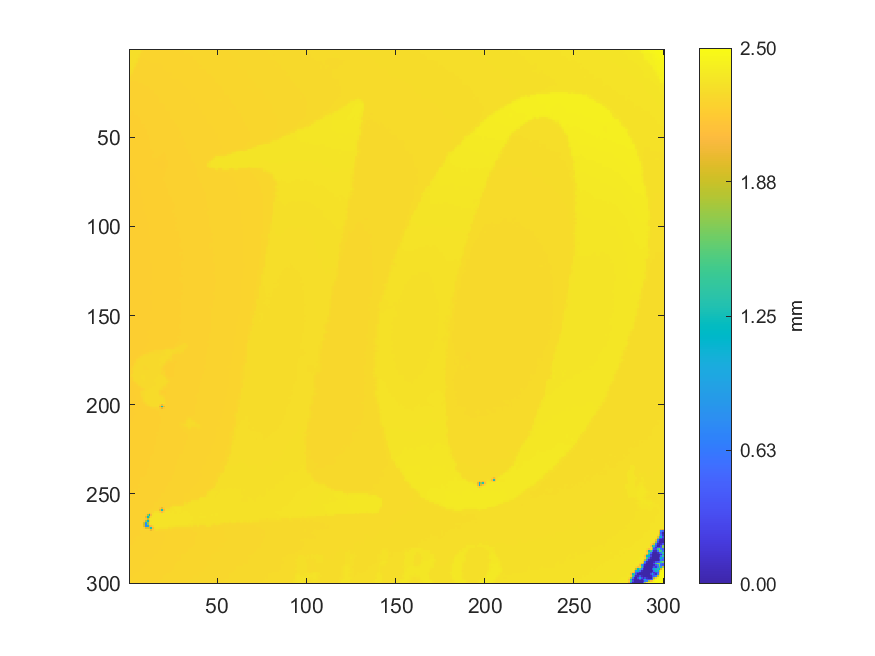

The file beside this chart, header and first rows:
2.31199591144179, 2.31384109569475, 2.31566704685864, 2.3163033930019, 2.31409607460946, 2.31610665455582, 2.30648329747793, 2.26334787121976, 2.25287410654231, 2.25430469460398, 2.25404376497878, 2.25383650295198, 2.25517997630941, 2.25442829015465, 2.25418626843377, 2.25448811706619, 2.25461671338737, 2.25502941005951, 2.25555635202879, 2.25536071061194, 2.25545547885263, 2.25584122202987, 2.25645372998818, 2.25679210725184
2.312, 2.314, 2.316, 2.316, 2.315, 2.316, 2.301, 2.262, 2.253, 2.253, 2.253, 2.253, 2.253, 2.254, 2.254, 2.255, 2.254, 2.255, 2.255, 2.255, 2.255, 2.255, 2.256, 2.257
2.312, 2.314, 2.316, 2.318, 2.318, 2.31, 2.271, 2.255, 2.253, 2.253, 2.253, 2.252, 2.252, 2.253, 2.253, 2.254, 2.255, 2.255, 2.254, 2.255, 2.255, 2.255, 2.255, 2.256
2.313, 2.314, 2.316, 2.32, 2.316, 2.305, 2.262, 2.251, 2.252, 2.253, 2.252, 2.252, 2.252, 2.252, 2.252, 2.253, 2.254, 2.254, 2.254, 2.254, 2.254, 2.255, 2.255, 2.255
2.313, 2.314, 2.316, 2.317, 2.312, 2.296, 2.259, 2.25, 2.25, 2.251, 2.251, 2.251, 2.251, 2.252, 2.252, 2.252, 2.253, 2.253, 2.253, 2.253, 2.254, 2.254, 2.255, 2.255
2.313, 2.314, 2.314, 2.314, 2.306, 2.267, 2.251, 2.249, 2.25, 2.251, 2.251, 2.251, 2.251, 2.251, 2.252, 2.252, 2.252, 2.252, 2.253, 2.253, 2.253, 2.254, 2.254, 2.254
2.313, 2.314, 2.313, 2.314, 2.305, 2.26, 2.249, 2.249, 2.249, 2.25, 2.25, 2.251, 2.251, 2.251, 2.252, 2.252, 2.253, 2.252, 2.252, 2.253, 2.253, 2.253, 2.254, 2.253
2.313, 2.315, 2.316, 2.313, 2.297, 2.257, 2.248, 2.249, 2.25, 2.25, 2.249, 2.25, 2.25, 2.251, 2.251, 2.251, 2.251, 2.251, 2.251, 2.252, 2.252, 2.253, 2.253, 2.253
2.315, 2.316, 2.315, 2.305, 2.265, 2.248, 2.247, 2.249, 2.25, 2.25, 2.248, 2.249, 2.249, 2.249, 2.25, 2.25, 2.25, 2.25, 2.25, 2.251, 2.252, 2.253, 2.253, 2.253
2.315, 2.315, 2.313, 2.296, 2.255, 2.246, 2.246, 2.247, 2.248, 2.248, 2.248, 2.248, 2.249, 2.248, 2.249, 2.249, 2.249, 2.249, 2.25, 2.25, 2.251, 2.252, 2.252, 2.252
2.316, 2.315, 2.304, 2.264, 2.248, 2.246, 2.246, 2.248, 2.248, 2.247, 2.247, 2.247, 2.248, 2.248, 2.248, 2.248, 2.248, 2.249, 2.249, 2.251, 2.251, 2.251, 2.251, 2.252
2.315, 2.308, 2.291, 2.254, 2.245, 2.245, 2.247, 2.247, 2.247, 2.247, 2.247, 2.247, 2.247, 2.248, 2.248, 2.248, 2.248, 2.248, 2.249, 2.251, 2.251, 2.251, 2.251, 2.252
2.308, 2.298, 2.261, 2.246, 2.244, 2.245, 2.245, 2.245, 2.245, 2.245, 2.247, 2.246, 2.247, 2.247, 2.247, 2.247, 2.247, 2.248, 2.248, 2.249, 2.249, 2.25, 2.25, 2.251
2.304, 2.289, 2.252, 2.243, 2.243, 2.244, 2.244, 2.244, 2.244, 2.245, 2.246, 2.246, 2.246, 2.246, 2.246, 2.247, 2.247, 2.247, 2.248, 2.248, 2.249, 2.249, 2.249, 2.25
2.288, 2.258, 2.244, 2.243, 2.243, 2.244, 2.245, 2.244, 2.244, 2.244, 2.244, 2.245, 2.245, 2.245, 2.246, 2.247, 2.247, 2.247, 2.247, 2.248, 2.248, 2.248, 2.249, 2.25
2.25, 2.243, 2.242, 2.242, 2.242, 2.243, 2.244, 2.244, 2.243, 2.243, 2.244, 2.244, 2.244, 2.245, 2.246, 2.247, 2.247, 2.247, 2.247, 2.248, 2.248, 2.248, 2.249, 2.25
2.241, 2.241, 2.241, 2.242, 2.242, 2.243, 2.242, 2.242, 2.242, 2.242, 2.243, 2.243, 2.244, 2.245, 2.245, 2.245, 2.246, 2.246, 2.246, 2.247, 2.248, 2.248, 2.249, 2.25
2.24, 2.241, 2.24, 2.241, 2.241, 2.243, 2.241, 2.241, 2.242, 2.242, 2.242, 2.243, 2.243, 2.244, 2.244, 2.245, 2.245, 2.246, 2.246, 2.246, 2.247, 2.248, 2.248, 2.248
2.239, 2.239, 2.239, 2.24, 2.24, 2.241, 2.24, 2.241, 2.241, 2.241, 2.242, 2.242, 2.243, 2.243, 2.243, 2.244, 2.245, 2.246, 2.245, 2.246, 2.247, 2.247, 2.247, 2.248
2.238, 2.238, 2.238, 2.239, 2.239, 2.24, 2.24, 2.24, 2.241, 2.241, 2.242, 2.243, 2.243, 2.242, 2.243, 2.243, 2.244, 2.245, 2.245, 2.245, 2.246, 2.246, 2.247, 2.247
2.237, 2.238, 2.238, 2.238, 2.238, 2.239, 2.24, 2.24, 2.24, 2.24, 2.241, 2.242, 2.242, 2.242, 2.243, 2.243, 2.243, 2.244, 2.244, 2.245, 2.246, 2.246, 2.246, 2.247
2.237, 2.237, 2.237, 2.238, 2.238, 2.238, 2.239, 2.239, 2.24, 2.24, 2.24, 2.241, 2.241, 2.241, 2.242, 2.242, 2.243, 2.243, 2.244, 2.244, 2.245, 2.245, 2.246, 2.246
2.236, 2.236, 2.237, 2.237, 2.238, 2.238, 2.239, 2.238, 2.239, 2.239, 2.239, 2.24, 2.241, 2.241, 2.241, 2.242, 2.242, 2.242, 2.243, 2.244, 2.244, 2.244, 2.245, 2.246
2.235, 2.235, 2.236, 2.237, 2.237, 2.237, 2.238, 2.238, 2.239, 2.239, 2.239, 2.24, 2.24, 2.24, 2.241, 2.242, 2.242, 2.242, 2.243, 2.243, 2.244, 2.245, 2.245, 2.246
2.235, 2.234, 2.235, 2.236, 2.236, 2.237, 2.237, 2.237, 2.239, 2.24, 2.239, 2.239, 2.24, 2.24, 2.241, 2.241, 2.241, 2.242, 2.242, 2.243, 2.243, 2.245, 2.246, 2.245
2.234, 2.234, 2.235, 2.236, 2.236, 2.236, 2.236, 2.237, 2.238, 2.239, 2.238, 2.239, 2.24, 2.24, 2.24, 2.241, 2.241, 2.241, 2.242, 2.242, 2.243, 2.244, 2.245, 2.245
2.233, 2.234, 2.235, 2.236, 2.235, 2.235, 2.235, 2.236, 2.237, 2.238, 2.238, 2.238, 2.239, 2.239, 2.24, 2.24, 2.24, 2.241, 2.241, 2.241, 2.242, 2.242, 2.244, 2.245
2.233, 2.234, 2.234, 2.235, 2.235, 2.235, 2.235, 2.236, 2.236, 2.237, 2.237, 2.238, 2.238, 2.238, 2.239, 2.24, 2.24, 2.24, 2.241, 2.241, 2.242, 2.242, 2.244, 2.244
2.233, 2.233, 2.233, 2.234, 2.234, 2.235, 2.235, 2.236, 2.236, 2.236, 2.237, 2.237, 2.238, 2.238, 2.239, 2.239, 2.24, 2.241, 2.241, 2.242, 2.242, 2.242, 2.243, 2.244
2.232, 2.232, 2.233, 2.234, 2.234, 2.234, 2.234, 2.235, 2.235, 2.236, 2.236, 2.237, 2.237, 2.238, 2.238, 2.239, 2.239, 2.24, 2.241, 2.242, 2.242, 2.242, 2.243, 2.243
2.232, 2.232, 2.233, 2.233, 2.233, 2.234, 2.234, 2.234, 2.235, 2.235, 2.236, 2.236, 2.237, 2.237, 2.238, 2.238, 2.239, 2.24, 2.24, 2.241, 2.241, 2.243, 2.243, 2.243
2.231, 2.232, 2.232, 2.233, 2.233, 2.233, 2.234, 2.234, 2.234, 2.235, 2.235, 2.236, 2.237, 2.237, 2.238, 2.238, 2.239, 2.239, 2.24, 2.24, 2.241, 2.241, 2.242, 2.242
2.231, 2.231, 2.231, 2.232, 2.232, 2.233, 2.233, 2.234, 2.234, 2.235, 2.235, 2.235, 2.236, 2.237, 2.237, 2.238, 2.238, 2.239, 2.239, 2.24, 2.24, 2.241, 2.242, 2.242
2.23, 2.231, 2.231, 2.231, 2.232, 2.232, 2.232, 2.233, 2.234, 2.234, 2.235, 2.235, 2.236, 2.236, 2.236, 2.238, 2.238, 2.238, 2.239, 2.239, 2.24, 2.241, 2.241, 2.242
2.231, 2.231, 2.231, 2.231, 2.232, 2.232, 2.232, 2.233, 2.234, 2.234, 2.234, 2.235, 2.235, 2.236, 2.236, 2.237, 2.238, 2.238, 2.238, 2.239, 2.24, 2.24, 2.241, 2.241
2.231, 2.23, 2.23, 2.231, 2.231, 2.231, 2.232, 2.233, 2.233, 2.234, 2.235, 2.235, 2.235, 2.236, 2.236, 2.237, 2.237, 2.238, 2.238, 2.239, 2.239, 2.239, 2.24, 2.24
2.231, 2.23, 2.23, 2.231, 2.231, 2.231, 2.232, 2.232, 2.232, 2.233, 2.234, 2.235, 2.235, 2.235, 2.236, 2.236, 2.237, 2.237, 2.238, 2.238, 2.238, 2.239, 2.24, 2.241
2.229, 2.229, 2.23, 2.23, 2.23, 2.231, 2.231, 2.232, 2.233, 2.233, 2.233, 2.234, 2.234, 2.235, 2.235, 2.236, 2.237, 2.237, 2.238, 2.238, 2.238, 2.239, 2.24, 2.241
2.229, 2.229, 2.229, 2.229, 2.229, 2.23, 2.231, 2.231, 2.233, 2.233, 2.233, 2.233, 2.234, 2.235, 2.235, 2.236, 2.237, 2.237, 2.238, 2.238, 2.238, 2.239, 2.24, 2.241
2.228, 2.228, 2.229, 2.229, 2.229, 2.23, 2.231, 2.231, 2.232, 2.232, 2.233, 2.233, 2.234, 2.234, 2.235, 2.235, 2.236, 2.237, 2.237, 2.238, 2.238, 2.239, 2.239, 2.24
2.228, 2.228, 2.228, 2.229, 2.23, 2.23, 2.23, 2.231, 2.231, 2.231, 2.232, 2.233, 2.234, 2.234, 2.235, 2.235, 2.236, 2.237, 2.237, 2.237, 2.238, 2.238, 2.238, 2.239
2.228, 2.228, 2.228, 2.229, 2.229, 2.229, 2.23, 2.23, 2.231, 2.231, 2.232, 2.233, 2.233, 2.234, 2.234, 2.235, 2.235, 2.236, 2.237, 2.237, 2.238, 2.238, 2.238, 2.239
2.228, 2.228, 2.228, 2.228, 2.228, 2.229, 2.229, 2.23, 2.23, 2.231, 2.232, 2.233, 2.233, 2.233, 2.234, 2.235, 2.235, 2.235, 2.235, 2.236, 2.237, 2.238, 2.238, 2.239
2.227, 2.227, 2.228, 2.228, 2.229, 2.229, 2.23, 2.23, 2.23, 2.231, 2.232, 2.232, 2.232, 2.233, 2.234, 2.235, 2.235, 2.235, 2.235, 2.236, 2.237, 2.237, 2.238, 2.238
2.227, 2.227, 2.228, 2.228, 2.229, 2.229, 2.23, 2.23, 2.23, 2.231, 2.231, 2.233, 2.233, 2.233, 2.234, 2.234, 2.234, 2.235, 2.236, 2.236, 2.237, 2.237, 2.238, 2.238
2.226, 2.227, 2.227, 2.227, 2.228, 2.229, 2.229, 2.23, 2.23, 2.23, 2.231, 2.232, 2.232, 2.233, 2.233, 2.234, 2.234, 2.235, 2.236, 2.237, 2.239, 2.238, 2.238, 2.238
2.226, 2.226, 2.226, 2.227, 2.228, 2.228, 2.229, 2.23, 2.23, 2.23, 2.231, 2.231, 2.232, 2.233, 2.233, 2.233, 2.234, 2.235, 2.236, 2.237, 2.237, 2.237, 2.238, 2.238
2.226, 2.226, 2.226, 2.227, 2.227, 2.228, 2.229, 2.23, 2.23, 2.23, 2.231, 2.231, 2.232, 2.233, 2.233, 2.233, 2.234, 2.234, 2.235, 2.235, 2.236, 2.237, 2.238, 2.238
2.225, 2.226, 2.226, 2.227, 2.227, 2.228, 2.228, 2.229, 2.229, 2.229, 2.23, 2.231, 2.231, 2.232, 2.233, 2.234, 2.234, 2.234, 2.235, 2.235, 2.236, 2.236, 2.237, 2.238
2.226, 2.226, 2.226, 2.227, 2.227, 2.227, 2.227, 2.228, 2.229, 2.229, 2.23, 2.231, 2.231, 2.232, 2.233, 2.233, 2.234, 2.234, 2.234, 2.235, 2.235, 2.236, 2.237, 2.237
2.226, 2.225, 2.225, 2.226, 2.227, 2.227, 2.227, 2.228, 2.229, 2.229, 2.23, 2.23, 2.231, 2.232, 2.234, 2.234, 2.234, 2.234, 2.235, 2.235, 2.235, 2.236, 2.237, 2.237
2.225, 2.225, 2.225, 2.226, 2.226, 2.226, 2.227, 2.228, 2.228, 2.229, 2.229, 2.23, 2.231, 2.232, 2.232, 2.233, 2.234, 2.234, 2.235, 2.235, 2.235, 2.236, 2.237, 2.237
2.225, 2.224, 2.225, 2.226, 2.227, 2.226, 2.227, 2.228, 2.228, 2.229, 2.229, 2.23, 2.231, 2.231, 2.232, 2.233, 2.233, 2.233, 2.234, 2.235, 2.236, 2.236, 2.236, 2.237
2.224, 2.223, 2.224, 2.224, 2.225, 2.226, 2.227, 2.228, 2.228, 2.229, 2.229, 2.23, 2.231, 2.231, 2.232, 2.233, 2.233, 2.234, 2.234, 2.235, 2.236, 2.236, 2.236, 2.237
2.221, 2.221, 2.222, 2.223, 2.224, 2.225, 2.227, 2.228, 2.228, 2.228, 2.229, 2.23, 2.231, 2.231, 2.232, 2.233, 2.234, 2.234, 2.234, 2.235, 2.235, 2.237, 2.237, 2.237
2.22, 2.221, 2.222, 2.223, 2.225, 2.225, 2.226, 2.227, 2.228, 2.228, 2.229, 2.23, 2.231, 2.231, 2.232, 2.233, 2.234, 2.234, 2.234, 2.234, 2.235, 2.236, 2.236, 2.237
2.221, 2.221, 2.222, 2.224, 2.225, 2.226, 2.226, 2.227, 2.228, 2.228, 2.228, 2.229, 2.23, 2.231, 2.231, 2.232, 2.233, 2.233, 2.233, 2.234, 2.234, 2.235, 2.236, 2.237
2.221, 2.222, 2.223, 2.224, 2.225, 2.226, 2.227, 2.227, 2.227, 2.228, 2.229, 2.23, 2.23, 2.23, 2.231, 2.232, 2.233, 2.234, 2.233, 2.233, 2.234, 2.236, 2.236, 2.237
2.222, 2.223, 2.224, 2.224, 2.224, 2.225, 2.226, 2.227, 2.227, 2.227, 2.228, 2.229, 2.23, 2.23, 2.231, 2.233, 2.234, 2.235, 2.232, 2.23, 2.233, 2.235, 2.237, 2.236
2.222, 2.224, 2.224, 2.224, 2.225, 2.226, 2.226, 2.226, 2.227, 2.227, 2.228, 2.229, 2.23, 2.231, 2.232, 2.233, 2.234, 2.234, 2.229, 2.228, 2.23, 2.233, 2.235, 2.236
2.222, 2.223, 2.224, 2.224, 2.225, 2.226, 2.225, 2.226, 2.226, 2.227, 2.227, 2.229, 2.23, 2.231, 2.231, 2.231, 2.226, 2.225, 2.226, 2.227, 2.228, 2.231, 2.234, 2.236
... 239 more rows
